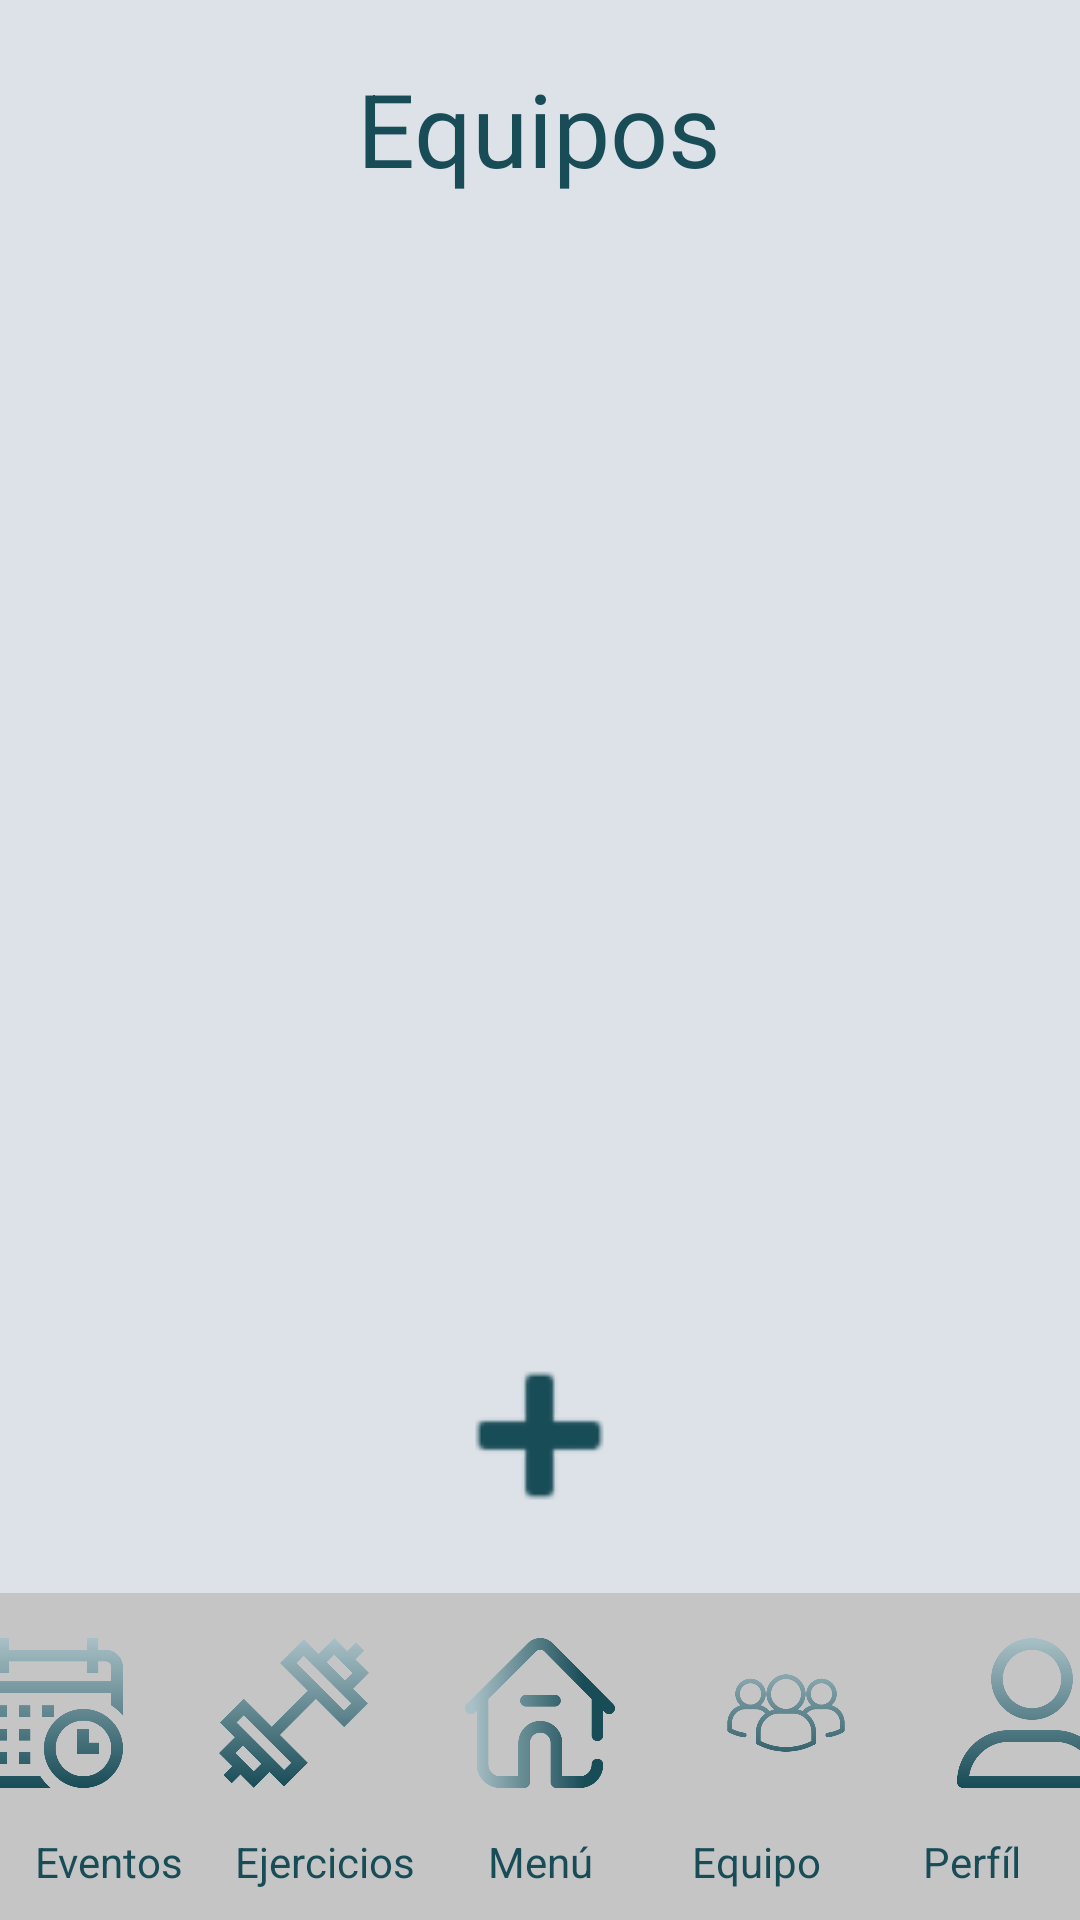

Produce the Android XML layout that renders to this screen, including the resource entries it uses.
<!-- AndroidManifest.xml: application theme Theme.TMate -->
<!-- res/layout/activity_teams_player_view.xml -->
<?xml version="1.0" encoding="utf-8"?>
<androidx.constraintlayout.widget.ConstraintLayout xmlns:android="http://schemas.android.com/apk/res/android"
    xmlns:app="http://schemas.android.com/apk/res-auto"
    xmlns:tools="http://schemas.android.com/tools"
    android:layout_width="match_parent"
    android:layout_height="match_parent"
    android:background="@color/first"
    tools:context=".TeamsViewPlayer">


    <FrameLayout
        android:id="@+id/frameLayout"
        android:layout_width="match_parent"
        android:layout_height="wrap_content"
        android:background="@color/first"
        android:backgroundTint="@color/first"
        app:layout_constraintStart_toStartOf="parent"
        app:layout_constraintTop_toTopOf="parent">

        <TextView
            android:id="@+id/tittle"
            android:layout_width="wrap_content"
            android:layout_height="wrap_content"
            android:layout_gravity="center"
            android:layout_margin="20dp"
            android:text="Equipos"
            android:textColor="@color/fifth"
            android:textColorHighlight="@color/fifth"
            android:textColorHint="@color/fifth"
            android:textSize="34sp" />
    </FrameLayout>

    <androidx.recyclerview.widget.RecyclerView
        android:id="@+id/listTeamsView"
        android:layout_width="match_parent"
        android:layout_height="0dp"
        android:background="@color/first"
        android:backgroundTint="@color/first"
        app:layout_constraintBottom_toTopOf="@+id/linearLayout4"
        app:layout_constraintStart_toStartOf="parent"
        app:layout_constraintTop_toBottomOf="@+id/frameLayout">

    </androidx.recyclerview.widget.RecyclerView>

    <LinearLayout
        android:id="@+id/linearLayout4"
        android:layout_width="match_parent"
        android:layout_height="wrap_content"
        android:orientation="vertical"
        app:layout_constraintBottom_toBottomOf="parent"
        app:layout_constraintStart_toStartOf="parent">

        <ImageButton
            android:id="@+id/imgbtn_unirse"
            android:layout_width="75dp"
            android:layout_height="75dp"
            android:layout_gravity="center"
            android:layout_marginVertical="15dp"
            android:background="#00FFFFFF"
            android:contentDescription="@string/btn_unirse"
            android:elevation="100dp"
            android:scaleType="fitCenter"
            android:adjustViewBounds="true"
            android:src="@android:drawable/ic_input_add"
            app:tint="#184C57" />

        <TableLayout
            android:id="@+id/tableLayout"
            android:layout_width="match_parent"
            android:layout_height="wrap_content"
            android:layout_weight="0"
            android:background="#C5C5C5"
            android:gravity="center"
            app:layout_constraintBottom_toBottomOf="parent"
            app:layout_constraintEnd_toEndOf="parent"
            app:layout_constraintStart_toStartOf="parent">

            <TableRow
                android:layout_width="match_parent"
                android:layout_height="wrap_content"
                android:gravity="center">

                <ImageView
                    android:id="@+id/img_events_foot"
                    android:layout_width="50dp"
                    android:layout_height="50dp"
                    android:layout_marginHorizontal="16dp"
                    android:layout_marginVertical="15dp"
                    android:layout_weight="0"
                    android:src="@drawable/calendario" />

                <ImageView
                    android:id="@+id/img_trainings_foot"
                    android:layout_width="50dp"
                    android:layout_height="50dp"
                    android:layout_marginHorizontal="16dp"
                    android:layout_marginVertical="15dp"
                    android:layout_weight="0"
                    android:src="@drawable/pesa" />

                <ImageView
                    android:id="@+id/img_home_foot"
                    android:layout_width="50dp"
                    android:layout_height="50dp"
                    android:layout_marginHorizontal="16dp"
                    android:layout_marginVertical="15dp"
                    android:layout_weight="0"
                    android:src="@drawable/casa_de_perro" />

                <ImageView
                    android:id="@+id/img_myteam_foot"
                    android:layout_width="50dp"
                    android:layout_height="50dp"
                    android:layout_marginHorizontal="16dp"
                    android:layout_marginVertical="15dp"
                    android:layout_weight="0"
                    android:src="@drawable/grupo" />

                <ImageView
                    android:id="@+id/img_profile_foot"
                    android:layout_width="50dp"
                    android:layout_height="50dp"
                    android:layout_marginHorizontal="16dp"
                    android:layout_marginVertical="15dp"
                    android:layout_weight="0"
                    android:src="@drawable/usuario" />
            </TableRow>

            <TableRow
                android:layout_width="match_parent"
                android:layout_height="match_parent">

                <TextView
                    android:id="@+id/textView9"
                    android:layout_width="match_parent"
                    android:layout_height="wrap_content"
                    android:layout_marginBottom="10dp"
                    android:layout_weight="1"
                    android:gravity="center"
                    android:text="Eventos"
                    android:textColor="@color/fifth"
                    android:textColorHighlight="@color/fifth"
                    android:textColorHint="@color/fifth" />

                <TextView
                    android:id="@+id/textView10"
                    android:layout_width="match_parent"
                    android:layout_height="wrap_content"
                    android:layout_marginBottom="10dp"
                    android:layout_weight="1"
                    android:gravity="center"
                    android:text="Ejercicios"
                    android:textColor="@color/fifth"
                    android:textColorHighlight="@color/fifth"
                    android:textColorHint="@color/fifth" />

                <TextView
                    android:id="@+id/textView11"
                    android:layout_width="match_parent"
                    android:layout_height="wrap_content"
                    android:layout_marginBottom="10dp"
                    android:layout_weight="1"
                    android:gravity="center"
                    android:text="Menú"
                    android:textColor="@color/fifth"
                    android:textColorHighlight="@color/fifth"
                    android:textColorHint="@color/fifth" />

                <TextView
                    android:id="@+id/textView12"
                    android:layout_width="match_parent"
                    android:layout_height="wrap_content"
                    android:layout_marginBottom="10dp"
                    android:layout_weight="1"
                    android:gravity="center"
                    android:text="Equipo"
                    android:textColor="@color/fifth"
                    android:textColorHighlight="@color/fifth"
                    android:textColorHint="@color/fifth" />

                <TextView
                    android:id="@+id/textView13"
                    android:layout_width="match_parent"
                    android:layout_height="wrap_content"
                    android:layout_marginBottom="10dp"
                    android:layout_weight="1"
                    android:gravity="center"
                    android:text="Perfíl"
                    android:textColor="@color/fifth"
                    android:textColorHighlight="@color/fifth"
                    android:textColorHint="@color/fifth" />
            </TableRow>
        </TableLayout>
    </LinearLayout>

</androidx.constraintlayout.widget.ConstraintLayout>
<!-- resources referenced by this layout -->
<resources>
  <color name="fifth">#184C57</color>
  <color name="first">#DDE2E8</color>
  <!-- drawable calendario: png bitmap (drawable, 35885 bytes) -->
  <!-- drawable casa_de_perro: png bitmap (drawable, 39694 bytes) -->
  <!-- drawable grupo: png bitmap (drawable, 46553 bytes) -->
  <!-- drawable pesa: png bitmap (drawable, 33839 bytes) -->
  <!-- drawable usuario: png bitmap (drawable, 39818 bytes) -->
  <string name="btn_unirse">Unirse</string>
  <style name="Theme.TMate" parent="Base.Theme.TMate" />
  <style name="Base.Theme.TMate" parent="Theme.Material3.DayNight.NoActionBar">
          
          <item name="colorPrimary">@color/fourth</item>
      </style>
  <color name="fourth">#005F75</color>
</resources>
